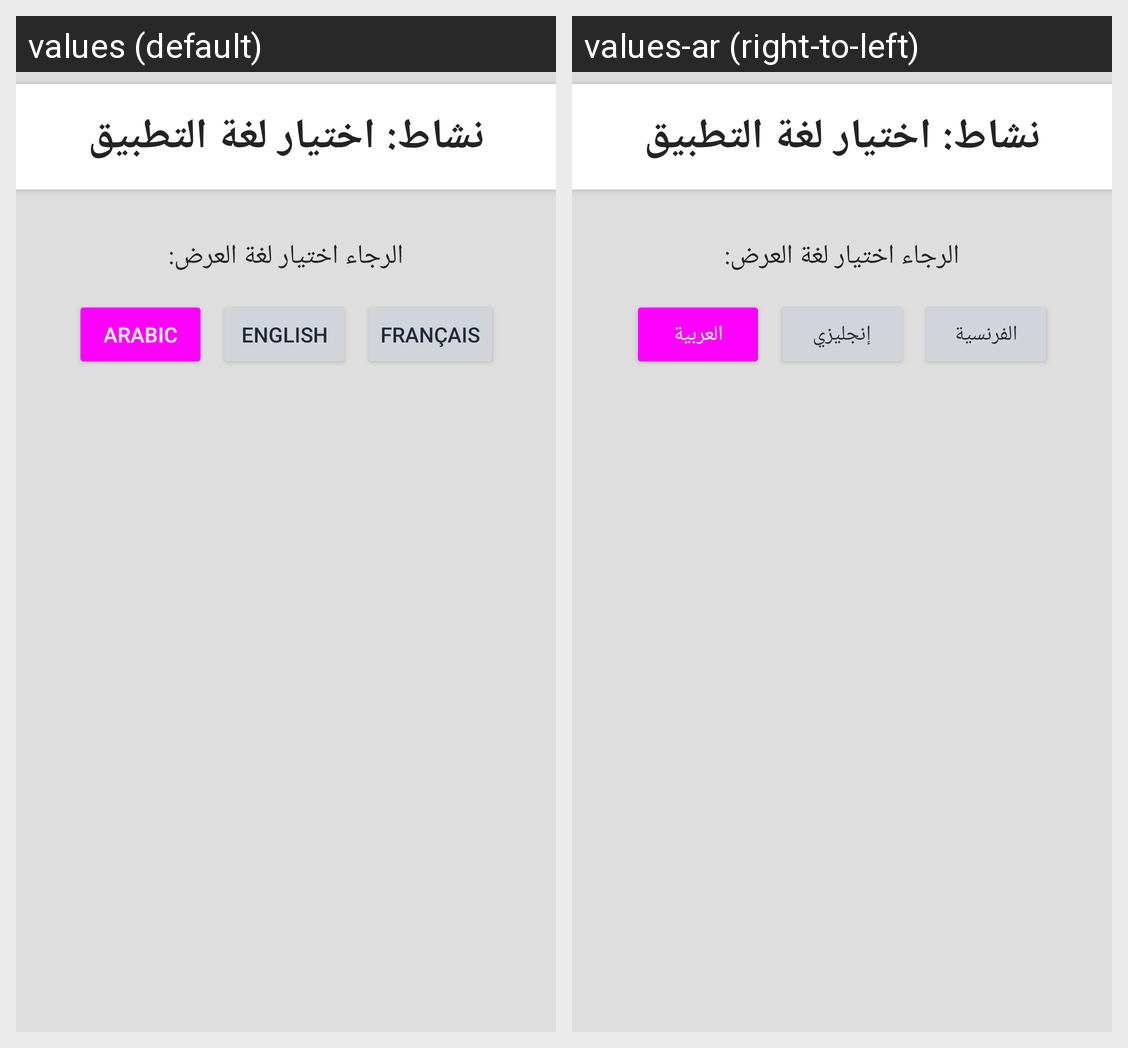

Strings drawn on this Android screen and how each of the app's shown locales translates them:
Android screen res/layout/activity_language.xml rendered under 2 locales, left to right: values (default), values-ar (right-to-left). Device: Nexus 5 (rendered at 1080×1920; each locale shown at half size, 540×960, under a caption strip naming it); theme Theme.App_goalrush.
Strings drawn on this screen, with the default value and each locale's value (text and hints the layout hard-codes, and strings that could not be matched under every locale, appear in the picture but are not listed):

btn_Arabic
  values: Arabic
  values-ar: العربية

btn_English
  values: English
  values-ar: إنجليزي
